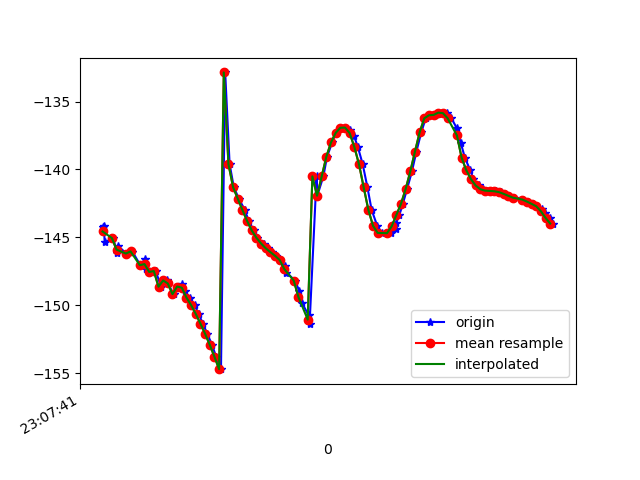

The file beside this chart, header and first rows:
1617836861820, 532505360467202, -144.20581, 26.642126, -18.97298
1617836861826, 532505379697972, -144.1, 26.38, -18.55
1617836861829, 532505398928742, -145.4, 27.03, -18.03
1617836861866, 532505418159512, -145, 26.65, -18.08
1617836861882, 532505437390282, -146.2, 26.72, -17.34
1617836861886, 532505456621052, -145.6, 26.44, -17.77
1617836861922, 532505475851822, -146.2, 26.24, -17.12
1617836861944, 532505495082592, -146, 26.69, -17.73
1617836861948, 532505514313362, -146, 26.54, -17.57
1617836861982, 532505533544132, -147, 27.38, -17.31
1617836862002, 532505552774902, -146.6, 27.37, -17.49
1617836862005, 532505572005672, -147.3, 27.46, -16.66
1617836862036, 532505591236442, -147.5, 28.27, -17.08
1617836862048, 532505610467212, -147.5, 28.5, -16.91
1617836862071, 532505629697982, -148.6, 29.45, -16.18
1617836862097, 532505648928752, -148.2, 29.98, -16.73
1617836862100, 532505668159522, -148.4, 30.46, -16.2
1617836862125, 532505687515293, -149.2, 31.92, -15.93
1617836862141, 532505706746063, -148.6, 32.05, -16.48
1617836862160, 532505725976833, -148.4, 31.88, -16.53
1617836862174, 532505745207603, -149, 31.88, -16.05
1617836862193, 532505764438373, -149.4, 31.7, -15.58
1617836862215, 532505783669143, -150, 31.65, -15.02
1617836862232, 532505802899913, -150.6, 31.77, -14.35
1617836862251, 532505822130683, -151.4, 32.02, -13.6
1617836862269, 532505841361453, -152.1, 32.26, -12.77
1617836862290, 532505860592223, -152.9, 32.42, -11.85
1617836862307, 532505879822993, -153.8, 32.57, -10.83
1617836862328, 532505899053763, -154.7, 32.81, -9.737
1617836862346, 532505918284533, -132.9, 32.16, -13.71
1617836862365, 532505937515303, -139.6, 33.69, -8.137
1617836862383, 532505956746073, -141.3, 34.3, -6.361
1617836862405, 532505975976843, -142.2, 34.53, -5.252
1617836862430, 532505995207613, -143, 34.49, -4.179
1617836862447, 532506014438383, -143.8, 34.33, -3.193
1617836862468, 532506033669153, -144.5, 34.13, -2.395
1617836862483, 532506052899923, -145, 33.95, -1.831
1617836862512, 532506072130693, -145.5, 33.8, -1.477
1617836862529, 532506091361463, -145.8, 33.66, -1.303
1617836862546, 532506110592233, -146.1, 33.45, -1.288
1617836862566, 532506129823003, -146.4, 33.07, -1.379
1617836862583, 532506149053773, -146.7, 32.53, -1.506
1617836862602, 532506168284543, -147.1, 31.93, -1.612
1617836862609, 532506187515313, -147.6, 31.41, -1.717
1617836862646, 532506206746083, -148.2, 30.98, -1.817
1617836862663, 532506225976853, -148.9, 30.53, -1.849
1617836862676, 532506245207623, -149.8, 30.02, -1.721
1617836862704, 532506264438393, -150.7, 29.72, -1.551
1617836862708, 532506283669163, -151.4, 30, -1.583
1617836862738, 532506302899933, -140.5, 30.89, -4.374
1617836862741, 532506322130703, -141.9, 30.2, -3.336
1617836862767, 532506341361473, -140.5, 28.5, -5.154
1617836862783, 532506360592243, -139.1, 25.4, -7.632
1617836862805, 532506379823013, -138, 21.67, -10.92
1617836862821, 532506399053783, -137.3, 17.87, -15.15
1617836862842, 532506418284553, -136.9, 14.16, -20.01
1617836862861, 532506437515323, -136.9, 10.92, -25.31
1617836862880, 532506456746093, -137.1, 8.399, -30.95
1617836862899, 532506475976863, -137.6, 6.314, -36.57
1617836862915, 532506495207633, -138.3, 4.246, -41.91
1617836862936, 532506514438403, -139.6, 1.926, -46.64
... 42 more rows
